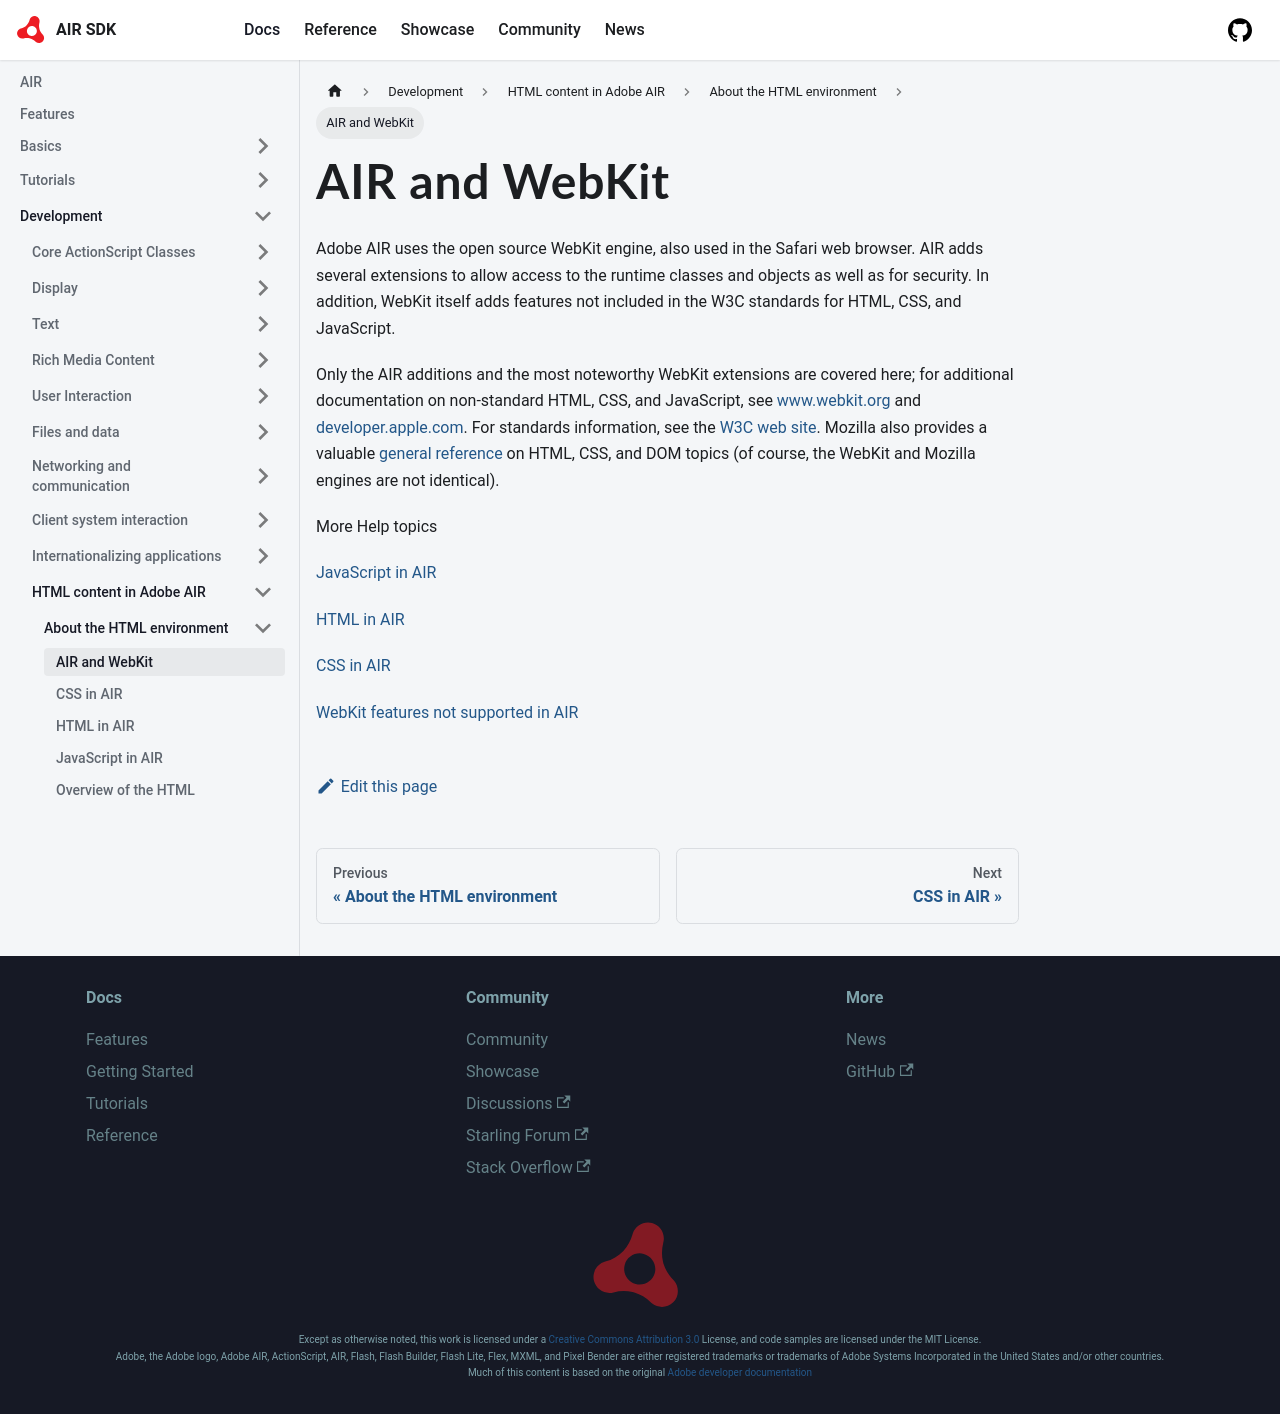

repository: airsdk/airsdk.dev · page: docs/development/html-content-in-air/about-the-html-environment/air-and-webkit.html · generator: docusaurus

# AIR and WebKit

Adobe AIR uses the open source WebKit engine, also used in the Safari web
browser. AIR adds several extensions to allow access to the runtime classes and
objects as well as for security. In addition, WebKit itself adds features not
included in the W3C standards for HTML, CSS, and JavaScript.

Only the AIR additions and the most noteworthy WebKit extensions are covered
here; for additional documentation on non-standard HTML, CSS, and JavaScript,
see [www.webkit.org](http://www.webkit.org) and
[developer.apple.com](http://developer.apple.com/internet/safari/). For
standards information, see the [W3C web site](http://www.w3.org/). Mozilla also
provides a valuable
[general reference](http://developer.mozilla.org/en/docs/Main_Page) on HTML,
CSS, and DOM topics (of course, the WebKit and Mozilla engines are not
identical).

More Help topics

[JavaScript in AIR](./javascript-in-air.md)

[HTML in AIR](./html-in-air.md)

[CSS in AIR](./css-in-air.md)

[WebKit features not supported in AIR](./webkit-features-not-supported-in-air.md)
